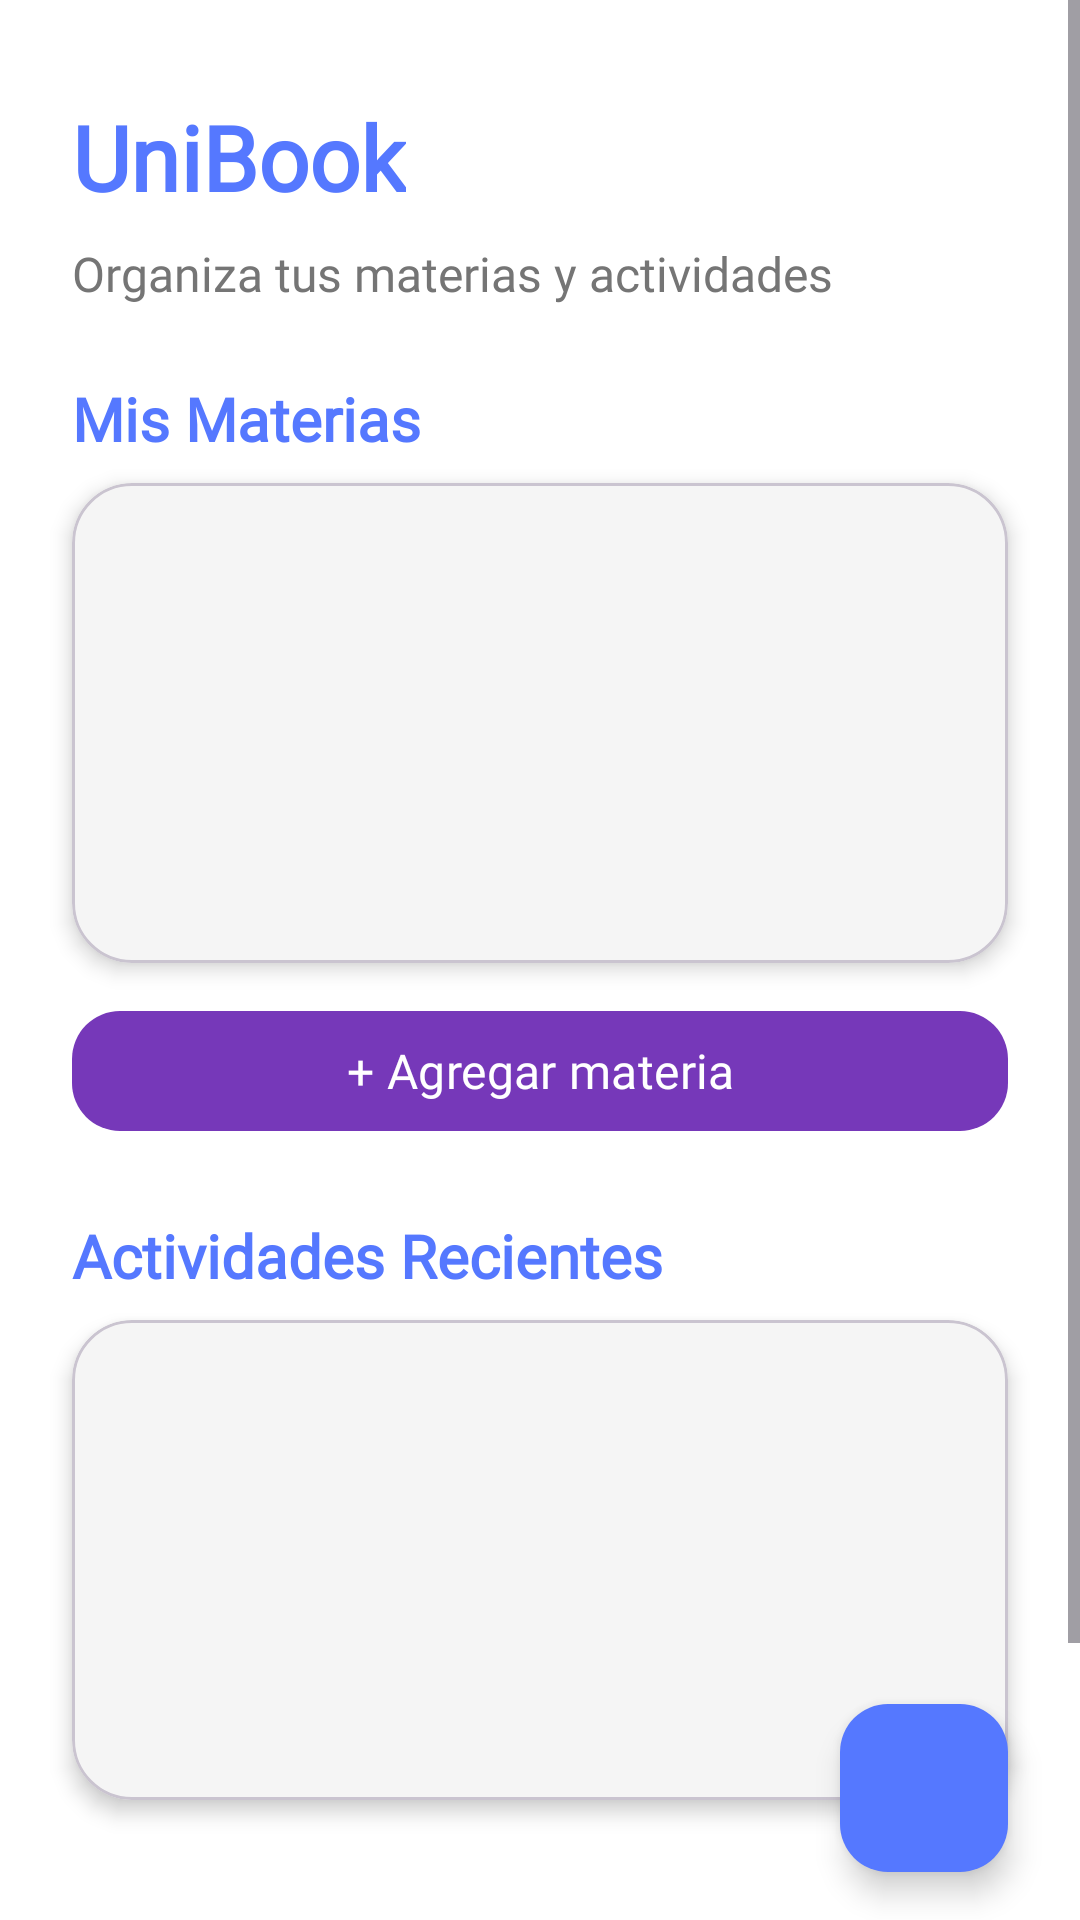

Reconstruct the res/layout file that produces this screen, plus the resources it refers to.
<!-- AndroidManifest.xml: application theme Theme.Unibook -->
<!-- res/layout/fragment_home.xml -->
<?xml version="1.0" encoding="utf-8"?>
<androidx.constraintlayout.widget.ConstraintLayout
    xmlns:android="http://schemas.android.com/apk/res/android"
    xmlns:app="http://schemas.android.com/apk/res-auto"
    android:layout_width="match_parent"
    android:layout_height="match_parent"
    android:background="@color/colorBackground">

    <ScrollView
        android:id="@+id/scrollContent"
        android:layout_width="0dp"
        android:layout_height="0dp"
        app:layout_constraintTop_toTopOf="parent"
        app:layout_constraintBottom_toBottomOf="parent"
        app:layout_constraintStart_toStartOf="parent"
        app:layout_constraintEnd_toEndOf="parent"
        android:paddingBottom="16dp">

        <LinearLayout
            android:layout_width="match_parent"
            android:layout_height="wrap_content"
            android:orientation="vertical"
            android:paddingTop="32dp">

            
            <TextView
                android:id="@+id/txtUniBook"
                android:layout_width="wrap_content"
                android:layout_height="wrap_content"
                android:layout_marginStart="24dp"
                android:fontFamily="@font/roboto_slab_bold"
                android:text="UniBook"
                android:textColor="@color/colorAccent"
                android:textSize="30sp"
                android:textStyle="bold" />

            <TextView
                android:id="@+id/txtInstruccion"
                android:layout_width="wrap_content"
                android:layout_height="wrap_content"
                android:layout_marginStart="24dp"
                android:layout_marginTop="8dp"
                android:fontFamily="@font/nunito_regular"
                android:text="@string/instruccion_principal"
                android:textColor="@color/colorNeutralLight"
                android:textSize="16sp" />

            
            <TextView
                android:id="@+id/txtMateriasBanner"
                android:layout_width="wrap_content"
                android:layout_height="wrap_content"
                android:layout_marginStart="24dp"
                android:layout_marginTop="24dp"
                android:fontFamily="@font/roboto_slab_bold"
                android:text="@string/titulo_mis_materias"
                android:textColor="@color/colorAccent"
                android:textSize="20sp"
                android:textStyle="bold" />

            <com.google.android.material.card.MaterialCardView
                android:id="@+id/cardMaterias"
                android:layout_width="match_parent"
                android:layout_height="wrap_content"
                android:layout_marginTop="8dp"
                android:layout_marginHorizontal="24dp"
                android:padding="16dp"
                app:cardCornerRadius="20dp"
                app:cardElevation="4dp"
                app:cardBackgroundColor="@color/colorNeutralDark">

                <ListView
                    android:id="@+id/listMaterias"
                    android:layout_width="match_parent"
                    android:layout_height="160dp"
                    android:divider="@android:color/transparent"
                    android:dividerHeight="12dp"
                    android:paddingTop="8dp" />
            </com.google.android.material.card.MaterialCardView>

            <com.google.android.material.button.MaterialButton
                android:id="@+id/btnAddMateria"
                android:layout_width="match_parent"
                android:layout_height="wrap_content"
                android:layout_marginHorizontal="24dp"
                android:layout_marginTop="12dp"
                android:fontFamily="@font/nunito_regular"
                android:text="@string/btn_agregar_materia"
                android:textAllCaps="false"
                android:textColor="@color/colorHeader"
                android:textSize="16sp"
                app:backgroundTint="@color/colorBtnAddMateria"
                app:cornerRadius="16dp" />

            
            <TextView
                android:id="@+id/txtActividades"
                android:layout_width="wrap_content"
                android:layout_height="wrap_content"
                android:layout_marginStart="24dp"
                android:layout_marginTop="24dp"
                android:fontFamily="@font/roboto_slab_bold"
                android:text="@string/titulo_actividades_recientes"
                android:textColor="@color/colorAccent"
                android:textSize="20sp"
                android:textStyle="bold" />

            <com.google.android.material.card.MaterialCardView
                android:id="@+id/cardActividades"
                android:layout_width="match_parent"
                android:layout_height="wrap_content"
                android:layout_marginTop="8dp"
                android:layout_marginHorizontal="24dp"
                android:padding="16dp"
                app:cardCornerRadius="20dp"
                app:cardElevation="4dp"
                app:cardBackgroundColor="@color/colorNeutralDark">

                <ListView
                    android:id="@+id/listActividades"
                    android:layout_width="match_parent"
                    android:layout_height="160dp"
                    android:divider="@android:color/transparent"
                    android:dividerHeight="12dp"
                    android:paddingTop="8dp" />
            </com.google.android.material.card.MaterialCardView>

            <View
                android:layout_width="match_parent"
                android:layout_height="129dp" />

        </LinearLayout>
    </ScrollView>

    
    <com.google.android.material.floatingactionbutton.FloatingActionButton
        android:id="@+id/fabAdd"
        android:layout_width="wrap_content"
        android:layout_height="wrap_content"
        android:contentDescription="Agregar actividad"
        android:src="@drawable/ic_add"
        app:tint="@color/colorTextOnDark"
        app:backgroundTint="@color/colorAccent"
        android:elevation="6dp"
        android:layout_marginBottom="16dp"
        android:layout_marginEnd="24dp"
        app:layout_constraintBottom_toBottomOf="parent"
        app:layout_constraintEnd_toEndOf="parent" />

</androidx.constraintlayout.widget.ConstraintLayout>
<!-- resources referenced by this layout -->
<resources>
  <color name="colorAccent">#5578FF</color>
  <color name="colorBackground">#FFFFFF</color>
  <color name="colorBtnAddMateria">#7638B9</color>
  <color name="colorHeader">#FFFFFF</color>
  <color name="colorNeutralDark">#F5F5F5</color>
  <color name="colorNeutralLight">#757575</color>
  <color name="colorTextOnDark">#242223</color>
  <string name="btn_agregar_materia">+ Agregar materia</string>
  <string name="instruccion_principal">Organiza tus materias y actividades</string>
  <string name="titulo_actividades_recientes">Actividades Recientes</string>
  <string name="titulo_mis_materias">Mis Materias</string>
  <style name="Theme.Unibook" parent="Base.Theme.Unibook" />
  <style name="Base.Theme.Unibook" parent="Theme.Material3.DayNight.NoActionBar">
          
          
      </style>
</resources>
